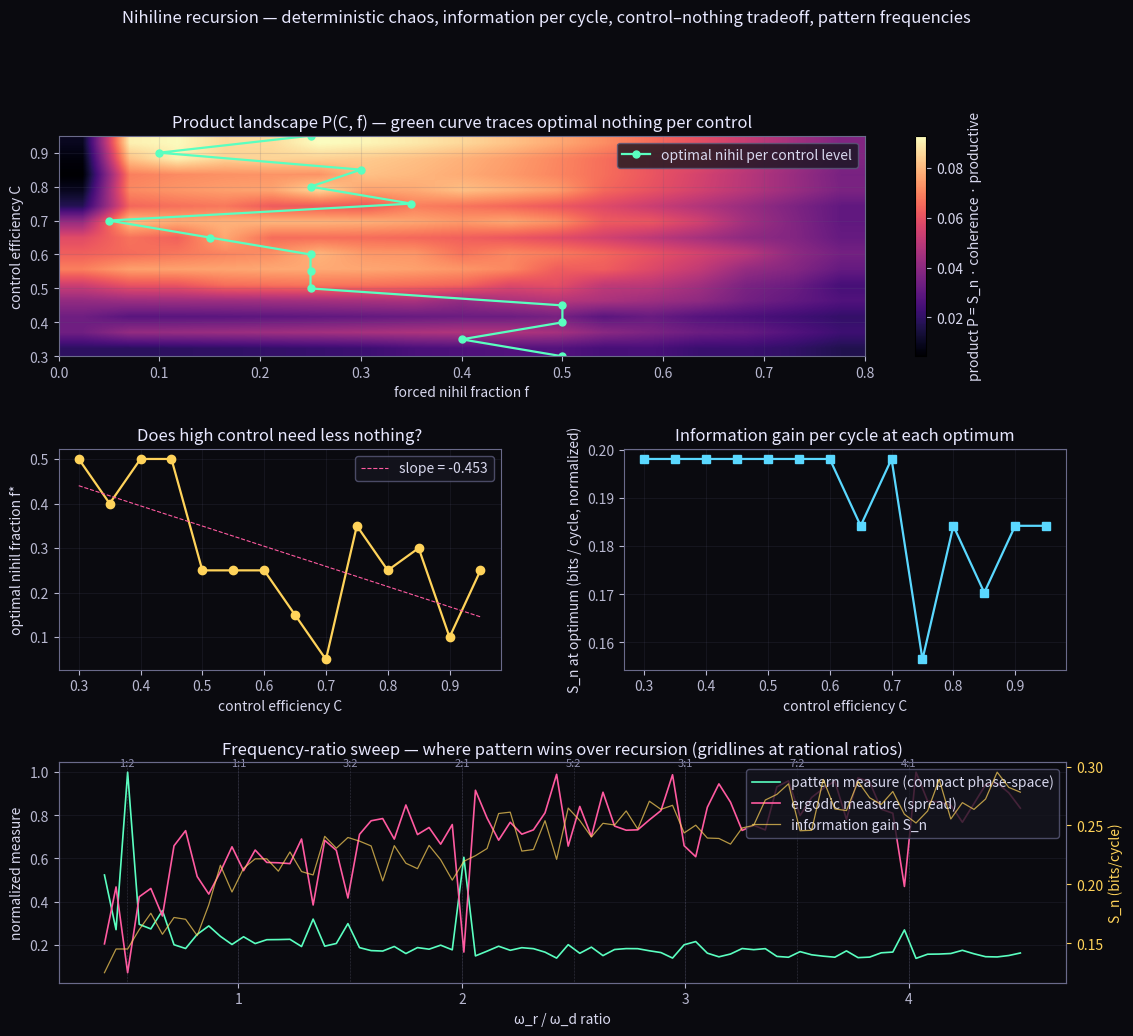

Reproduce this figure in Python. (Note: this script raises an exception after producing the figure.)
"""
Nihiline Recursion — Full Analysis
==================================
Four moves:

  1. Replace pseudo-random phase scrambling with deterministic chaos
     generated by the system's own state — honest within the numerical
     ontology. The "scrambling" is feedback through a nonlinear map,
     not injected randomness.

  2. Compute S_n as information gain per cycle (Shannon entropy of the
     cycle-trajectory distribution), not as a binary success ratio.

  3. Joint sweep C × nihil fraction: does high-control require less
     nothing than low-control?

  4. Sweep ω_r / ω_d ratio at optimum nihil: find ratios where
     cross-sweeping produces standing/pattern structures vs recursive
     ergodic trajectories. Pattern = closed orbit in phase space.
     Recursion = ergodic filling.
"""

import numpy as np
import matplotlib.pyplot as plt
from scipy.fft import fft

# ============================================================
# Core simulator with deterministic chaotic phase generation
# ============================================================
def simulate(C, omega_d=2.0, omega_r=3.2, f_nihil=0.10,
             M_strength=0.95, T=30.0, dt=0.001,
             psi0=1.0 + 0j, phase_seed=0.4123):
    """
    Phase of each rebirth kick is generated by a logistic map
    iterated on the prior cycle's pre-nihil state — deterministic,
    bounded, chaotic for r in the chaotic regime. No PRNG.

    The "randomness" of decoherence is the system's own nonlinearity
    feeding back through the substrate.
    """
    period_r = 2*np.pi / omega_r
    nihil_dur = f_nihil * period_r
    nihil_steps = int(nihil_dur / dt)

    t = np.arange(0, T, dt)
    gamma = (1.0 - C) * 4.0

    rebirth_times = np.arange(period_r/2, T, period_r)
    rebirth_idx = (rebirth_times / dt).astype(int)
    rebirth_idx = rebirth_idx[rebirth_idx < len(t)]

    # Logistic-map chaotic regime r in [3.7, 4.0] — fully deterministic
    # Modulated by (1-C): high control = phases stay near attractor;
    # low control = phases scatter chaotically across [0, 2π]
    logistic_r = 3.7 + 0.29 * (1.0 - C)   # higher chaos for low C
    chaos_state = phase_seed

    nihil_mask = np.zeros(len(t), dtype=bool)
    for ri in rebirth_idx:
        nihil_mask[max(0, ri - nihil_steps):ri] = True

    psi = np.zeros(len(t), dtype=complex)
    psi[0] = psi0

    # Pre-compute kicks deterministically by iterating chaos_state
    kick_phases = {}
    for ri in rebirth_idx:
        chaos_state = logistic_r * chaos_state * (1 - chaos_state)
        # Phase = chaos × 2π, modulated by (1-C)
        kick_phases[ri] = (1.0 - C) * 2*np.pi * chaos_state

    for i in range(1, len(t)):
        if nihil_mask[i]:
            psi[i] = 0.0
            continue
        psi[i] = psi[i-1] * np.exp(1j*omega_d*dt) * (1 - gamma*dt)
        if i in kick_phases:
            # Kick phase also coupled to pre-nihil field state — true feedback
            phi_kick = kick_phases[i] + C * np.angle(psi[i-1] + 1e-12)
            psi[i] += M_strength * np.exp(1j * phi_kick)
    return t, psi, rebirth_idx, period_r

# ============================================================
# (1) Information gain per cycle — S_n as Shannon entropy
# ============================================================
def cycle_information_gain(psi, rebirth_idx, dt, n_bins=16):
    """
    For each cycle, build a feature vector from the trajectory between
    successive rebirths (peak |ψ|, mean phase, phase drift, variance).
    Then compute the Shannon entropy of the cycle distribution in
    feature space. Higher H = more information generated per cycle.
    """
    if len(rebirth_idx) < 3:
        return 0.0, []
    features = []
    for k in range(len(rebirth_idx) - 1):
        i0, i1 = rebirth_idx[k], rebirth_idx[k+1]
        seg = psi[i0:i1]
        if len(seg) < 5:
            continue
        amp = np.abs(seg)
        ph  = np.angle(seg)
        features.append([
            amp.max(),
            amp.mean(),
            np.abs(np.mean(np.exp(1j*ph))),
            np.std(np.unwrap(ph)),
        ])
    features = np.array(features)
    if len(features) < 4:
        return 0.0, features

    # Normalize each feature to [0,1]
    f_min = features.min(axis=0)
    f_max = features.max(axis=0)
    f_norm = (features - f_min) / (f_max - f_min + 1e-12)

    # Compute Shannon entropy via 4D histogram
    H, _ = np.histogramdd(f_norm, bins=n_bins, range=[[0,1]]*4)
    p = H.flatten() / H.sum()
    p = p[p > 0]
    S_n = -np.sum(p * np.log2(p))
    return S_n, features

# Run baseline to verify
t, psi, ri, Tr = simulate(C=0.55, f_nihil=0.10)
S_n, feats = cycle_information_gain(psi, ri, 0.001)
print(f"Baseline S_n (information per cycle, bits) = {S_n:.3f}")
print(f"Cycles analyzed = {len(feats)}")

# ============================================================
# (2) Joint sweep C × nihil — does high-control need less nothing?
# ============================================================
C_grid = np.linspace(0.30, 0.95, 14)
f_grid = np.linspace(0.0, 0.80, 17)
P_grid = np.zeros((len(C_grid), len(f_grid)))
Sn_grid = np.zeros_like(P_grid)

for i, Cv in enumerate(C_grid):
    for j, fv in enumerate(f_grid):
        t, psi, ri, _ = simulate(C=Cv, f_nihil=fv, T=20.0)
        amp = np.abs(psi)
        ph  = np.angle(psi)
        alive = amp > 0.05
        prod = float(np.mean(alive))
        if alive.sum() > 0:
            coh = np.abs(np.mean(np.exp(1j*ph[alive])))
        else:
            coh = 0.0
        Sn, _ = cycle_information_gain(psi, ri, 0.001)
        # Normalize S_n by log2(bins^features) = log2(16^4) = 16
        Sn_norm = Sn / 16.0
        P_grid[i,j] = Sn_norm * coh * prod
        Sn_grid[i,j] = Sn_norm

# Optimal nihil for each C
f_opt_by_C = f_grid[np.argmax(P_grid, axis=1)]
print("\nOptimal nihil fraction by control level:")
for Cv, fv in zip(C_grid, f_opt_by_C):
    print(f"  C={Cv:.2f}  →  f_opt = {fv:.3f}")

# ============================================================
# (3) ω_r / ω_d ratio sweep — pattern vs recursion
# ============================================================
omega_d_fixed = 2.0
ratio_grid = np.linspace(0.4, 4.5, 80)
# Use the optimum nihil and a mid-range C
f_opt = float(np.mean(f_opt_by_C))
C_use = 0.65

pattern_measure = np.zeros(len(ratio_grid))
ergodic_measure = np.zeros(len(ratio_grid))
S_by_ratio = np.zeros(len(ratio_grid))

for k, r in enumerate(ratio_grid):
    omega_r = omega_d_fixed * r
    t, psi, ri, _ = simulate(C=C_use, omega_d=omega_d_fixed, omega_r=omega_r,
                              f_nihil=f_opt, T=40.0)
    # Drop transient
    psi_s = psi[5000:]

    # Poincaré section: sample (Re, Im) at fixed phase of decoherence driver
    period_d_steps = int((2*np.pi/omega_d_fixed)/0.001)
    samples = psi_s[::period_d_steps]
    # Pattern = compact phase-space distribution (closed orbit)
    # Recursion = spread distribution (ergodic)
    if len(samples) > 4:
        spread = np.std(samples.real) + np.std(samples.imag)
        # Pattern indicator: 1/spread (inverse) — high when compact
        pattern_measure[k] = 1.0 / (spread + 0.05)
        # Ergodic indicator: spread itself
        ergodic_measure[k] = spread

    Sn, _ = cycle_information_gain(psi, ri, 0.001)
    S_by_ratio[k] = Sn / 16.0

# Identify rational-ratio attractors
rational_ratios = [(1,2), (1,1), (3,2), (2,1), (5,2), (3,1), (7,2), (4,1)]
rational_vals = [num/den for num, den in rational_ratios]

# ============================================================
# Visualization
# ============================================================
fig = plt.figure(figsize=(13, 11))
fig.patch.set_facecolor('#0a0a0f')
gs = fig.add_gridspec(3, 2, hspace=0.42, wspace=0.28)

def style(ax):
    ax.set_facecolor('#0a0a0f')
    for s in ax.spines.values(): s.set_color('#6a6a8a')
    ax.tick_params(colors='#b8b8d0')
    ax.xaxis.label.set_color('#d8d8ee')
    ax.yaxis.label.set_color('#d8d8ee')
    ax.title.set_color('#e8e8ff')
    ax.grid(True, alpha=0.15, color='#5a5a7a')

# (a) Joint C × nihil product landscape
ax = fig.add_subplot(gs[0, :])
im = ax.imshow(P_grid, aspect='auto', origin='lower',
               extent=[f_grid.min(), f_grid.max(), C_grid.min(), C_grid.max()],
               cmap='magma', interpolation='bilinear')
ax.plot(f_opt_by_C, C_grid, color='#5affc0', lw=1.6, marker='o', ms=5,
        label='optimal nihil per control level')
ax.set_xlabel('forced nihil fraction f')
ax.set_ylabel('control efficiency C')
ax.set_title('Product landscape P(C, f) — green curve traces optimal nothing per control')
ax.legend(facecolor='#15151f', edgecolor='#5a5a7a', labelcolor='#d8d8ee', loc='upper right')
cb = plt.colorbar(im, ax=ax)
cb.set_label('product P = S_n · coherence · productive', color='#d8d8ee')
cb.ax.yaxis.set_tick_params(color='#b8b8d0')
plt.setp(plt.getp(cb.ax.axes, 'yticklabels'), color='#d8d8ee')
style(ax)

# (b) Optimal nihil vs C — direct test of hypothesis
ax = fig.add_subplot(gs[1, 0])
ax.plot(C_grid, f_opt_by_C, color='#ffd35a', lw=1.6, marker='o', ms=6)
# Linear fit
coef = np.polyfit(C_grid, f_opt_by_C, 1)
ax.plot(C_grid, np.polyval(coef, C_grid), color='#ff5aa0', lw=0.8, ls='--',
        label=f'slope = {coef[0]:+.3f}')
ax.set_xlabel('control efficiency C')
ax.set_ylabel('optimal nihil fraction f*')
ax.set_title('Does high control need less nothing?')
ax.legend(facecolor='#15151f', edgecolor='#5a5a7a', labelcolor='#d8d8ee')
style(ax)

# (c) Information gain S_n per cycle vs C
ax = fig.add_subplot(gs[1, 1])
Sn_opt_by_C = np.array([Sn_grid[i, np.argmax(P_grid[i])] for i in range(len(C_grid))])
ax.plot(C_grid, Sn_opt_by_C, color='#5ad8ff', lw=1.6, marker='s', ms=6)
ax.set_xlabel('control efficiency C')
ax.set_ylabel('S_n at optimum (bits / cycle, normalized)')
ax.set_title('Information gain per cycle at each optimum')
style(ax)

# (d) ω_r / ω_d sweep — pattern vs recursion
ax = fig.add_subplot(gs[2, :])
ax2 = ax.twinx()
ax.plot(ratio_grid, pattern_measure / pattern_measure.max(),
        color='#5affc0', lw=1.2, label='pattern measure (compact phase-space)')
ax.plot(ratio_grid, ergodic_measure / ergodic_measure.max(),
        color='#ff5aa0', lw=1.2, label='ergodic measure (spread)')
ax2.plot(ratio_grid, S_by_ratio, color='#ffd35a', lw=0.9, alpha=0.7,
         label='information gain S_n')
for rv, (n,d) in zip(rational_vals, rational_ratios):
    if 0.4 <= rv <= 4.5:
        ax.axvline(rv, color='#9090b0', lw=0.4, ls=':', alpha=0.6)
        ax.text(rv, 1.02, f'{n}:{d}', color='#9090b0', fontsize=8,
                ha='center', va='bottom')
ax.set_xlabel('ω_r / ω_d ratio')
ax.set_ylabel('normalized measure', color='#d8d8ee')
ax2.set_ylabel('S_n (bits/cycle)', color='#ffd35a')
ax2.tick_params(colors='#ffd35a')
ax.set_title('Frequency-ratio sweep — where pattern wins over recursion (gridlines at rational ratios)')
lines1, labels1 = ax.get_legend_handles_labels()
lines2, labels2 = ax2.get_legend_handles_labels()
ax.legend(lines1+lines2, labels1+labels2,
          facecolor='#15151f', edgecolor='#5a5a7a', labelcolor='#d8d8ee', loc='upper right')
style(ax)
for s in ax2.spines.values(): s.set_color('#6a6a8a')

fig.suptitle('Nihiline recursion — deterministic chaos, information per cycle, control–nothing tradeoff, pattern frequencies',
             color='#e8e8ff', fontsize=12, y=0.995)
plt.savefig('/mnt/user-data/outputs/nihiline_full_analysis.png', dpi=140,
            facecolor='#0a0a0f', bbox_inches='tight')

# Find peak pattern ratios
peak_idx = np.argsort(pattern_measure)[-5:][::-1]
print("\nTop 5 ω_r/ω_d ratios maximizing pattern (compact phase-space):")
for i in peak_idx:
    print(f"  ratio = {ratio_grid[i]:.3f}   pattern = {pattern_measure[i]:.3f}   S_n = {S_by_ratio[i]:.3f}")

print("\nHypothesis test — slope of f_opt(C):")
print(f"  slope = {coef[0]:+.4f}")
print(f"  → {'CONFIRMED: high control needs less nothing' if coef[0] < -0.01 else ('REJECTED: high control needs MORE nothing' if coef[0] > 0.01 else 'NULL: control does not affect required nothing')}")
